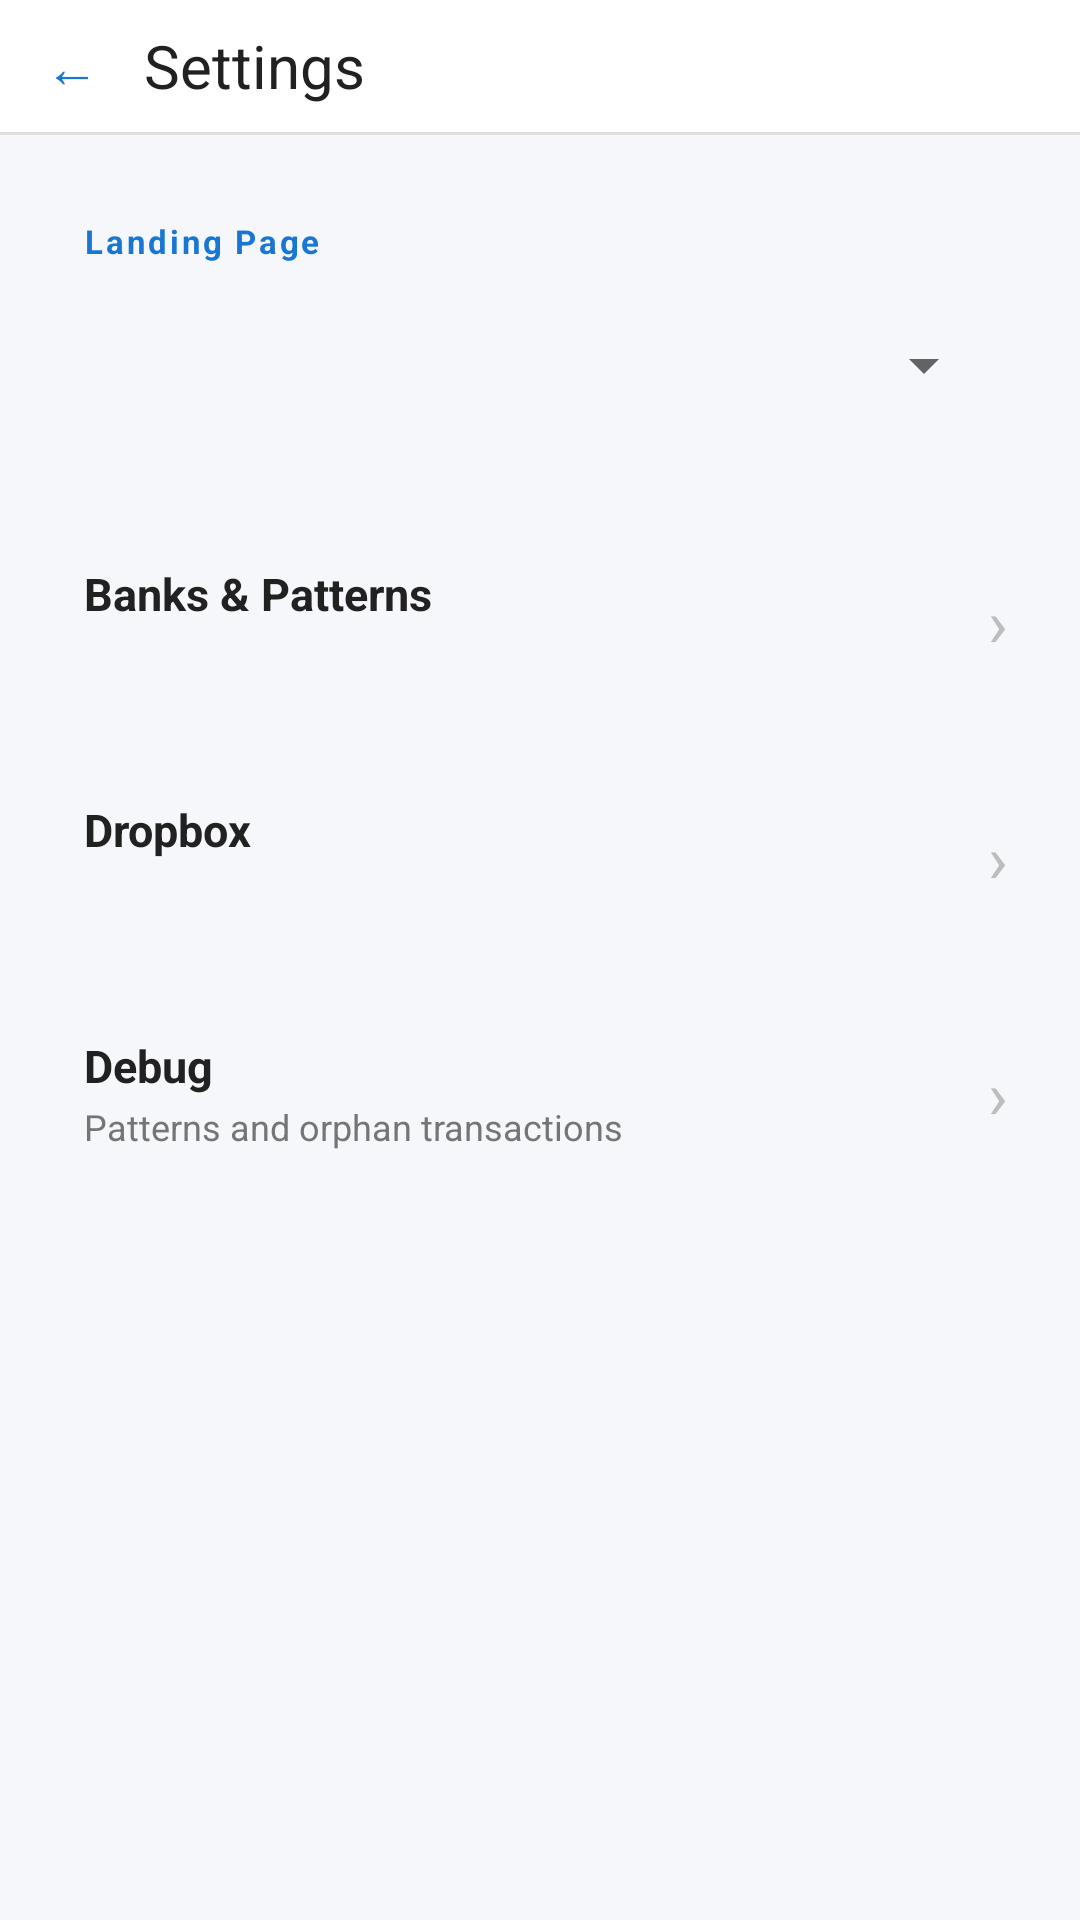

Android layout source for this screen:
<!-- AndroidManifest.xml: activity theme android:Theme.Material.Light.NoActionBar -->
<!-- res/layout/activity_settings.xml -->
<?xml version="1.0" encoding="utf-8"?>
<LinearLayout xmlns:android="http://schemas.android.com/apk/res/android"
    android:layout_width="match_parent"
    android:layout_height="match_parent"
    android:orientation="vertical"
    android:background="@color/landingBackground">

    
    <LinearLayout
        android:layout_width="match_parent"
        android:layout_height="44dp"
        android:orientation="horizontal"
        android:gravity="center_vertical"
        android:background="@color/appBarWhite"
        android:paddingLeft="4dp"
        android:paddingRight="4dp">
        <Button
            android:id="@+id/btnBack"
            android:layout_width="40dp"
            android:layout_height="40dp"
            android:text="←"
            android:textSize="18sp"
            android:textColor="@color/colorPrimary"
            android:background="?android:attr/selectableItemBackgroundBorderless"
            android:minWidth="0dp"
            android:minHeight="0dp"
            android:padding="0dp" />
        <TextView
            android:id="@+id/tvTitle"
            android:layout_width="0dp"
            android:layout_height="wrap_content"
            android:layout_weight="1"
            android:text="Settings"
            android:textColor="@color/textPrimary"
            android:textSize="20sp"
            android:paddingLeft="4dp" />
    </LinearLayout>
    <View android:layout_width="match_parent" android:layout_height="1dp" android:background="@color/hairline" />

<ScrollView
    android:layout_width="match_parent"
    android:layout_height="0dp"
    android:background="@color/landingBackground"
        android:layout_weight="1">

    <LinearLayout
        android:layout_width="match_parent"
        android:layout_height="wrap_content"
        android:orientation="vertical"
        android:paddingLeft="12dp"
        android:paddingRight="12dp"
        android:paddingTop="12dp"
        android:paddingBottom="24dp">

        
        <LinearLayout
            android:layout_width="match_parent"
            android:layout_height="wrap_content"
            android:orientation="vertical"
            android:background="@drawable/bg_card"
            android:elevation="2dp"
            android:padding="16dp"
            android:layout_marginBottom="12dp">

            <TextView
                android:layout_width="match_parent"
                android:layout_height="wrap_content"
                android:text="@string/label_landing_page"
                android:textColor="#1976D2"
                android:textSize="11sp"
                android:textStyle="bold"
                android:letterSpacing="0.08"
                android:layout_marginBottom="10dp" />

            <Spinner
                android:id="@+id/spinnerLanding"
                android:layout_width="match_parent"
                android:layout_height="48dp" />

        </LinearLayout>

        
        <LinearLayout
            android:id="@+id/rowBanks"
            android:layout_width="match_parent"
            android:layout_height="wrap_content"
            android:orientation="horizontal"
            android:background="@drawable/bg_card"
            android:elevation="2dp"
            android:paddingLeft="16dp"
            android:paddingRight="12dp"
            android:paddingTop="14dp"
            android:paddingBottom="14dp"
            android:gravity="center_vertical">

            <LinearLayout
                android:layout_width="0dp"
                android:layout_height="wrap_content"
                android:layout_weight="1"
                android:orientation="vertical">

                <TextView
                    android:layout_width="match_parent"
                    android:layout_height="wrap_content"
                    android:text="@string/label_banks_patterns"
                    android:textColor="#212121"
                    android:textSize="15sp"
                    android:textStyle="bold" />

                <TextView
                    android:id="@+id/tvBanksCount"
                    android:layout_width="match_parent"
                    android:layout_height="wrap_content"
                    android:layout_marginTop="2dp"
                    android:textColor="#757575"
                    android:textSize="12sp" />

            </LinearLayout>

            <TextView
                android:layout_width="wrap_content"
                android:layout_height="wrap_content"
                android:text="›"
                android:textColor="#BDBDBD"
                android:textSize="22sp"
                android:paddingLeft="8dp" />

        </LinearLayout>

        
        <LinearLayout
            android:id="@+id/rowDropbox"
            android:layout_width="match_parent"
            android:layout_height="wrap_content"
            android:orientation="horizontal"
            android:background="@drawable/bg_card"
            android:elevation="2dp"
            android:paddingLeft="16dp"
            android:paddingRight="12dp"
            android:paddingTop="14dp"
            android:paddingBottom="14dp"
            android:gravity="center_vertical"
            android:layout_marginTop="12dp">

            <LinearLayout
                android:layout_width="0dp"
                android:layout_height="wrap_content"
                android:layout_weight="1"
                android:orientation="vertical">

                <TextView
                    android:layout_width="match_parent"
                    android:layout_height="wrap_content"
                    android:text="@string/label_dropbox"
                    android:textColor="#212121"
                    android:textSize="15sp"
                    android:textStyle="bold" />

                <TextView
                    android:id="@+id/tvDropboxStatus"
                    android:layout_width="match_parent"
                    android:layout_height="wrap_content"
                    android:layout_marginTop="2dp"
                    android:textColor="#757575"
                    android:textSize="12sp" />

            </LinearLayout>

            <TextView
                android:layout_width="wrap_content"
                android:layout_height="wrap_content"
                android:text="›"
                android:textColor="#BDBDBD"
                android:textSize="22sp"
                android:paddingLeft="8dp" />

        </LinearLayout>

        
        <LinearLayout
            android:id="@+id/rowDebug"
            android:layout_width="match_parent"
            android:layout_height="wrap_content"
            android:orientation="horizontal"
            android:background="@drawable/bg_card"
            android:elevation="2dp"
            android:paddingLeft="16dp"
            android:paddingRight="12dp"
            android:paddingTop="14dp"
            android:paddingBottom="14dp"
            android:gravity="center_vertical"
            android:layout_marginTop="12dp">

            <LinearLayout
                android:layout_width="0dp"
                android:layout_height="wrap_content"
                android:layout_weight="1"
                android:orientation="vertical">

                <TextView
                    android:layout_width="match_parent"
                    android:layout_height="wrap_content"
                    android:text="@string/label_debug"
                    android:textColor="#212121"
                    android:textSize="15sp"
                    android:textStyle="bold" />

                <TextView
                    android:layout_width="match_parent"
                    android:layout_height="wrap_content"
                    android:layout_marginTop="2dp"
                    android:text="@string/label_debug_sub"
                    android:textColor="#757575"
                    android:textSize="12sp" />

            </LinearLayout>

            <TextView
                android:layout_width="wrap_content"
                android:layout_height="wrap_content"
                android:text="›"
                android:textColor="#BDBDBD"
                android:textSize="22sp"
                android:paddingLeft="8dp" />

        </LinearLayout>

    </LinearLayout>
</ScrollView>

</LinearLayout>
<!-- resources referenced by this layout -->
<resources>
  <color name="appBarWhite">#FFFFFF</color>
  <color name="colorPrimary">#1976D2</color>
  <color name="hairline">#E0E0E0</color>
  <color name="landingBackground">#F5F7FA</color>
  <color name="textPrimary">#212121</color>
  <string name="label_banks_patterns">Banks &amp; Patterns</string>
  <string name="label_debug">Debug</string>
  <string name="label_debug_sub">Patterns and orphan transactions</string>
  <string name="label_dropbox">Dropbox</string>
  <string name="label_landing_page">Landing Page</string>
</resources>
